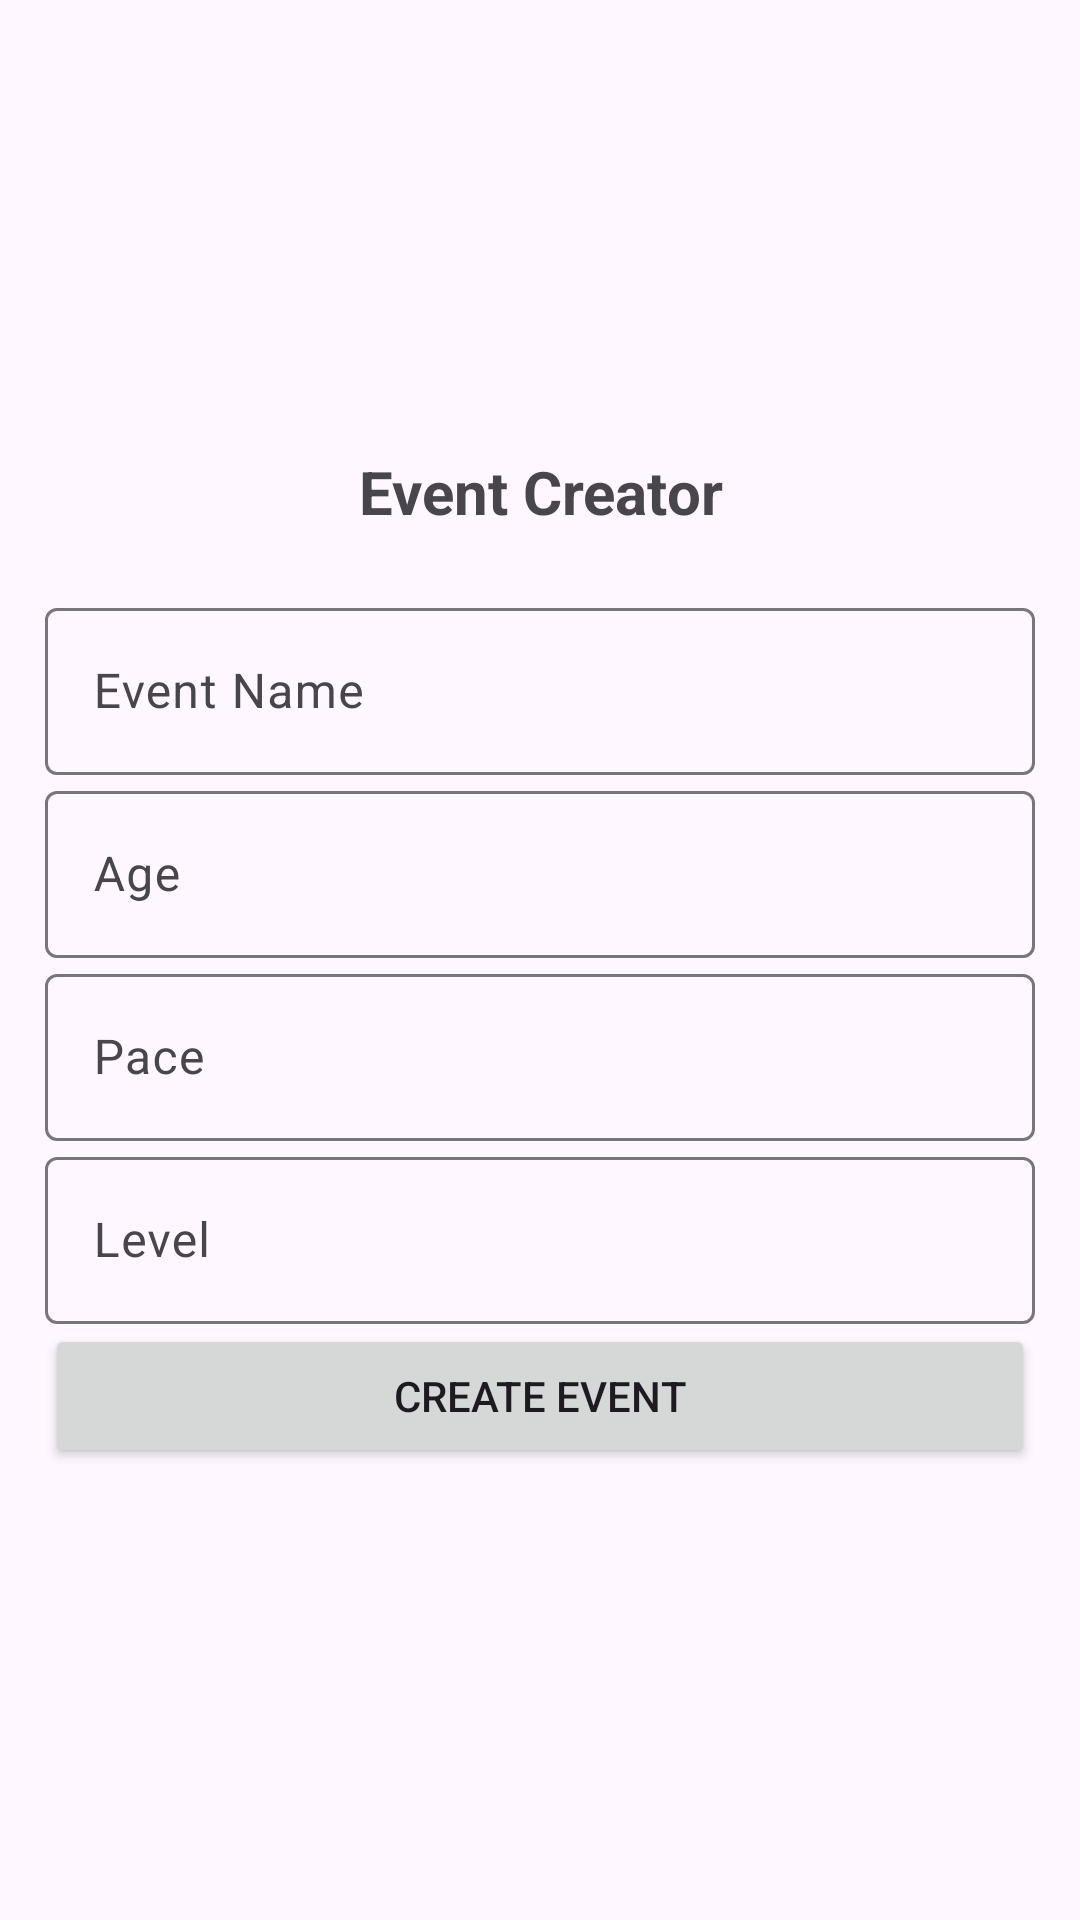

Android layout source for this screen:
<!-- AndroidManifest.xml: application theme Theme.Material3.Light -->
<!-- res/layout/activity_event_type.xml -->
<?xml version="1.0" encoding="utf-8"?>
<LinearLayout xmlns:android="http://schemas.android.com/apk/res/android"
    xmlns:app="http://schemas.android.com/apk/res-auto"
    xmlns:tools="http://schemas.android.com/tools"
    android:layout_width="match_parent"
    android:layout_height="match_parent"
    android:orientation="vertical"
    android:padding = "15dp"
    android:gravity="center"
    tools:context=".admin.EventTypeActivity">


    <TextView
        android:id="@+id/EventCreator"
        android:layout_width="match_parent"
        android:layout_height="wrap_content"
        android:layout_marginBottom="20dp"
        android:gravity="center"
        android:text="@string/event_creator"
        android:textSize="20sp"
        android:textStyle="bold" />

    <com.google.android.material.textfield.TextInputLayout
        android:layout_width="match_parent"
        android:id="@+id/EventName"
        android:layout_height="wrap_content">

        <com.google.android.material.textfield.TextInputEditText
            android:layout_width="match_parent"
            android:layout_height="wrap_content"
            android:hint="@string/EventName" />
    </com.google.android.material.textfield.TextInputLayout>

    <com.google.android.material.textfield.TextInputLayout
        android:layout_width="match_parent"
        android:id="@+id/Age"
        android:layout_height="wrap_content">

        <com.google.android.material.textfield.TextInputEditText
            android:layout_width="match_parent"
            android:layout_height="wrap_content"
            android:hint="@string/Age"
            android:inputType="number"/>
    </com.google.android.material.textfield.TextInputLayout>

    <com.google.android.material.textfield.TextInputLayout
        android:layout_width="match_parent"
        android:id="@+id/Pace"
        android:layout_height="wrap_content">

        <com.google.android.material.textfield.TextInputEditText
            android:layout_width="match_parent"
            android:layout_height="wrap_content"
            android:hint="@string/Pace" />
    </com.google.android.material.textfield.TextInputLayout>

    <com.google.android.material.textfield.TextInputLayout
        android:layout_width="match_parent"
        android:id="@+id/Level"
        android:layout_height="wrap_content">

        <com.google.android.material.textfield.TextInputEditText
            android:layout_width="match_parent"
            android:layout_height="wrap_content"
            android:hint="@string/Level" />
    </com.google.android.material.textfield.TextInputLayout>

    <Button
        android:id="@+id/EventButton"
        android:layout_width="match_parent"
        android:layout_height="wrap_content"
        android:text="@string/create_event" />


</LinearLayout>
<!-- resources referenced by this layout -->
<resources>
  <string name="Age">Age</string>
  <string name="EventName">Event Name</string>
  <string name="Level">Level</string>
  <string name="Pace">Pace</string>
  <string name="create_event">Create Event</string>
  <string name="event_creator">Event Creator</string>
</resources>
